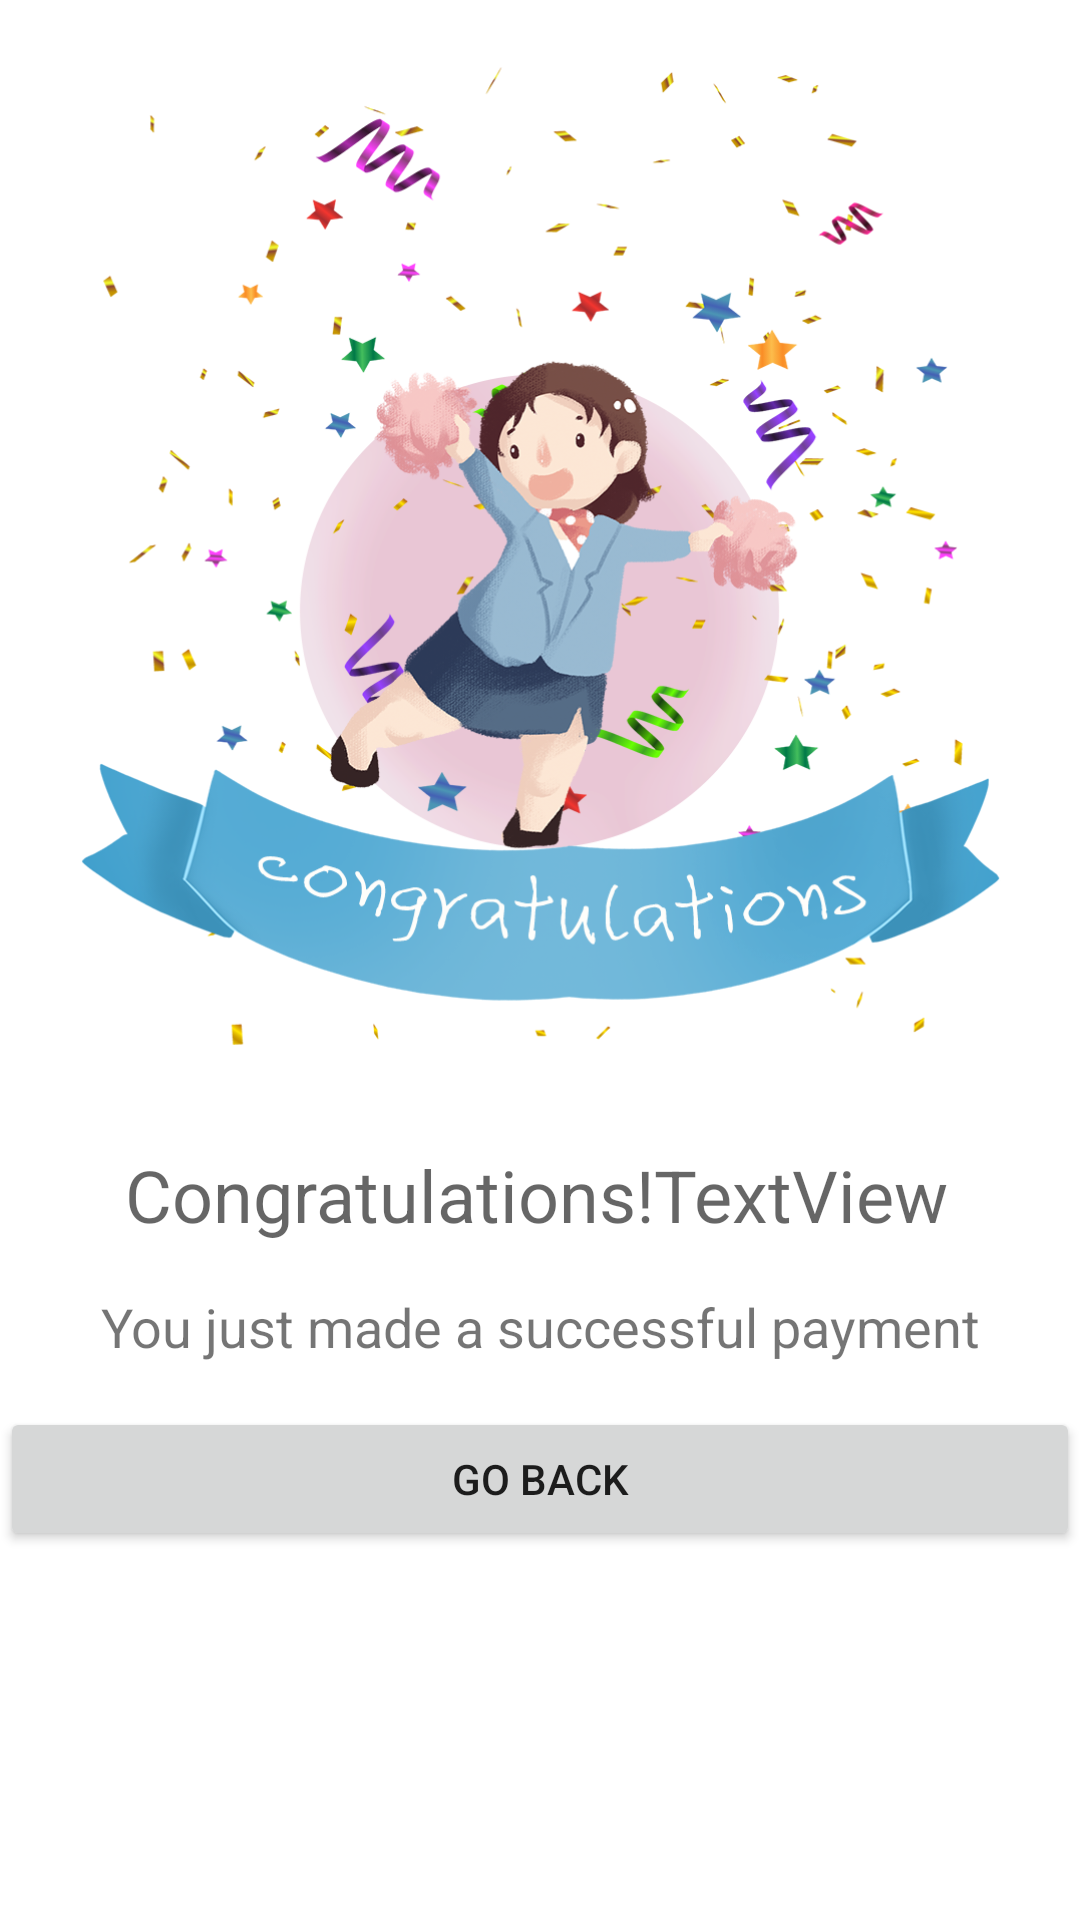

Layout XML and referenced resources for this Android screen:
<!-- AndroidManifest.xml: application theme Theme.ArtGallerySystemAndroid -->
<!-- res/layout/successful_payment.xml -->
<?xml version="1.0" encoding="utf-8"?>
<androidx.constraintlayout.widget.ConstraintLayout xmlns:android="http://schemas.android.com/apk/res/android"
    xmlns:app="http://schemas.android.com/apk/res-auto"
    android:layout_width="match_parent"
    xmlns:tools="http://schemas.android.com/tools"
    tools:context=".SuccessfulPayment"
    android:layout_height="match_parent">

    <LinearLayout
        android:layout_width="match_parent"
        android:layout_height="match_parent"
        android:orientation="vertical">

        <ImageView
            android:id="@+id/imageView2"
            android:layout_width="match_parent"
            android:layout_height="382dp"
            app:srcCompat="@drawable/pngtreecartoon_hand_painted_congratulations_graduation_card_3258187" />

        <LinearLayout
            android:layout_width="match_parent"
            android:layout_height="48dp"
            android:orientation="horizontal">

            <TextView
                android:id="@+id/textView20"
                android:layout_width="218dp"
                android:layout_height="48dp"
                android:text="Congratulations!"
                android:textAlignment="textEnd"
                android:textAppearance="@style/TextAppearance.AppCompat.Display1"
                android:textSize="24sp" />

            <TextView
                android:id="@+id/username"
                android:layout_width="wrap_content"
                android:layout_height="60dp"
                android:layout_weight="1"
                android:text="TextView"
                android:textAlignment="textStart"
                android:textAppearance="@style/TextAppearance.AppCompat.Display1"
                android:textSize="24sp" />
        </LinearLayout>

        <TextView
            android:id="@+id/textView21"
            android:layout_width="match_parent"
            android:layout_height="39dp"
            android:text="You just made a successful payment"
            android:textAlignment="center"
            android:textSize="18sp" />

        <Button
            android:id="@+id/button2"
            android:layout_width="match_parent"
            android:layout_height="wrap_content"
            android:insetLeft="80dp"
            android:insetTop="50dp"
            android:insetRight="80dp"
            android:onClick="goBack"
            android:text="GO BACK" />
    </LinearLayout>
</androidx.constraintlayout.widget.ConstraintLayout>
<!-- resources referenced by this layout -->
<resources>
  <!-- drawable pngtreecartoon_hand_painted_congratulations_graduation_card_3258187: png bitmap (drawable, 406156 bytes) -->
  <style name="Theme.ArtGallerySystemAndroid" parent="Theme.MaterialComponents.DayNight.DarkActionBar">
          
          <item name="colorPrimary">#99CCFF</item>
          <item name="colorPrimaryVariant">#99CCFF</item>
          <item name="colorOnPrimary">@color/white</item>
          
          <item name="colorSecondary">#2196F3</item>
          <item name="colorSecondaryVariant">#2196F3</item>
          <item name="colorOnSecondary">@color/black</item>
          
          <item name="android:statusBarColor" tools:targetApi="l">?attr/colorPrimaryVariant</item>
          
      </style>
  <!-- not gathered from this repository: default colours our renderer supplied (Android Studio template values) -->
  <color name="black">#FF000000</color>
  <color name="white">#FFFFFFFF</color>
</resources>
